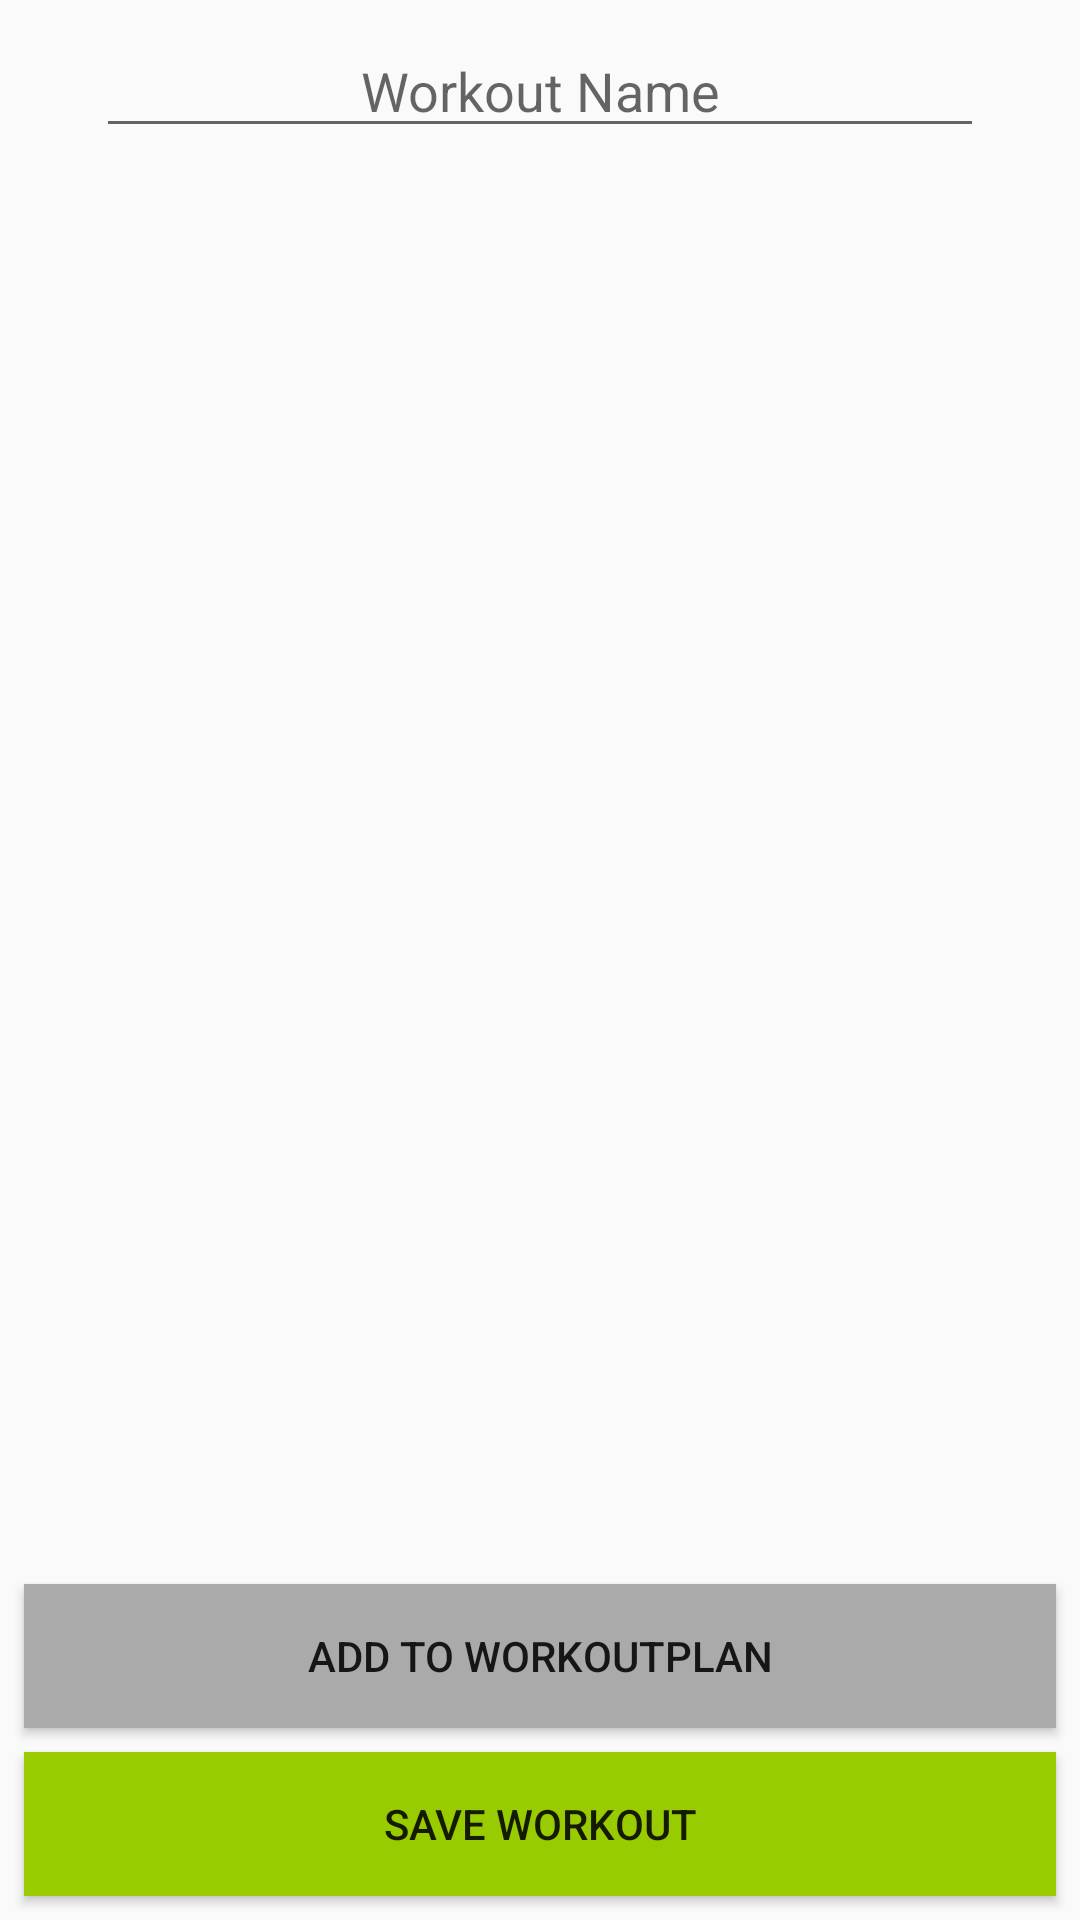

Write the Android layout XML for this screen, with the resource values it uses.
<!-- AndroidManifest.xml: application theme AppTheme -->
<!-- res/layout/activity_plan.xml -->
<?xml version="1.0" encoding="utf-8"?>
<androidx.constraintlayout.widget.ConstraintLayout xmlns:android="http://schemas.android.com/apk/res/android"
    xmlns:app="http://schemas.android.com/apk/res-auto"
    xmlns:tools="http://schemas.android.com/tools"
    android:layout_width="match_parent"
    android:layout_height="match_parent"
    tools:context=".activities.plan.PlanActivity">

    <Button
        android:id="@+id/btn_add_exercise"
        android:layout_width="match_parent"
        android:layout_height="wrap_content"
        android:layout_marginStart="8dp"
        android:layout_marginEnd="8dp"
        android:layout_marginBottom="8dp"
        android:background="@android:color/darker_gray"
        android:drawableStart="@drawable/plus"
        android:drawableEnd="@drawable/plus"
        android:paddingStart="16dp"
        android:paddingEnd="16dp"
        android:text="@string/all_add_exercise"
        app:layout_constraintBottom_toTopOf="@+id/btn_save"
        app:layout_constraintEnd_toEndOf="parent"
        app:layout_constraintStart_toStartOf="parent" />

    <Button
        android:id="@+id/btn_save"
        android:layout_width="0dp"
        android:layout_height="wrap_content"
        android:layout_marginStart="8dp"
        android:layout_marginEnd="8dp"
        android:layout_marginBottom="8dp"
        android:background="@android:color/holo_green_light"
        android:text="@string/plan_save_workout"
        app:layout_constraintBottom_toBottomOf="parent"
        app:layout_constraintEnd_toEndOf="parent"
        app:layout_constraintStart_toStartOf="parent" />

    <EditText
        android:id="@+id/et_workout_name"
        android:layout_width="match_parent"
        android:layout_height="wrap_content"
        android:layout_marginStart="32dp"
        android:layout_marginTop="8dp"
        android:layout_marginEnd="32dp"
        android:ems="10"
        android:hint="@string/all_workout_name"
        android:imeOptions="actionDone"
        android:importantForAutofill="no"
        android:inputType="textPersonName"
        android:textAlignment="center"
        app:layout_constraintEnd_toEndOf="parent"
        app:layout_constraintStart_toStartOf="parent"
        app:layout_constraintTop_toTopOf="parent" />

    <androidx.recyclerview.widget.RecyclerView
        android:id="@+id/rv_exercises"
        android:layout_width="match_parent"
        android:layout_height="0dp"
        android:layout_marginTop="8dp"
        android:foreground="?attr/selectableItemBackground"
        app:layout_constraintEnd_toEndOf="parent"
        app:layout_constraintStart_toStartOf="parent"
        app:layout_constraintTop_toBottomOf="@+id/et_workout_name" />
</androidx.constraintlayout.widget.ConstraintLayout>
<!-- resources referenced by this layout -->
<resources>
  <string name="all_add_exercise">Add to workoutPlan</string>
  <string name="all_workout_name">Workout Name</string>
  <string name="plan_save_workout">Save Workout</string>
  <style name="AppTheme" parent="Theme.AppCompat.Light.DarkActionBar">
          <item name="colorPrimary">@color/primaryColor</item>
          <item name="colorPrimaryDark">@color/primaryDarkColor</item>
          <item name="colorAccent">@color/primaryLightColor</item>
      </style>
  <color name="primaryColor">#2196f3</color>
  <color name="primaryDarkColor">#0069c0</color>
  <color name="primaryLightColor">#6ec6ff</color>
</resources>
